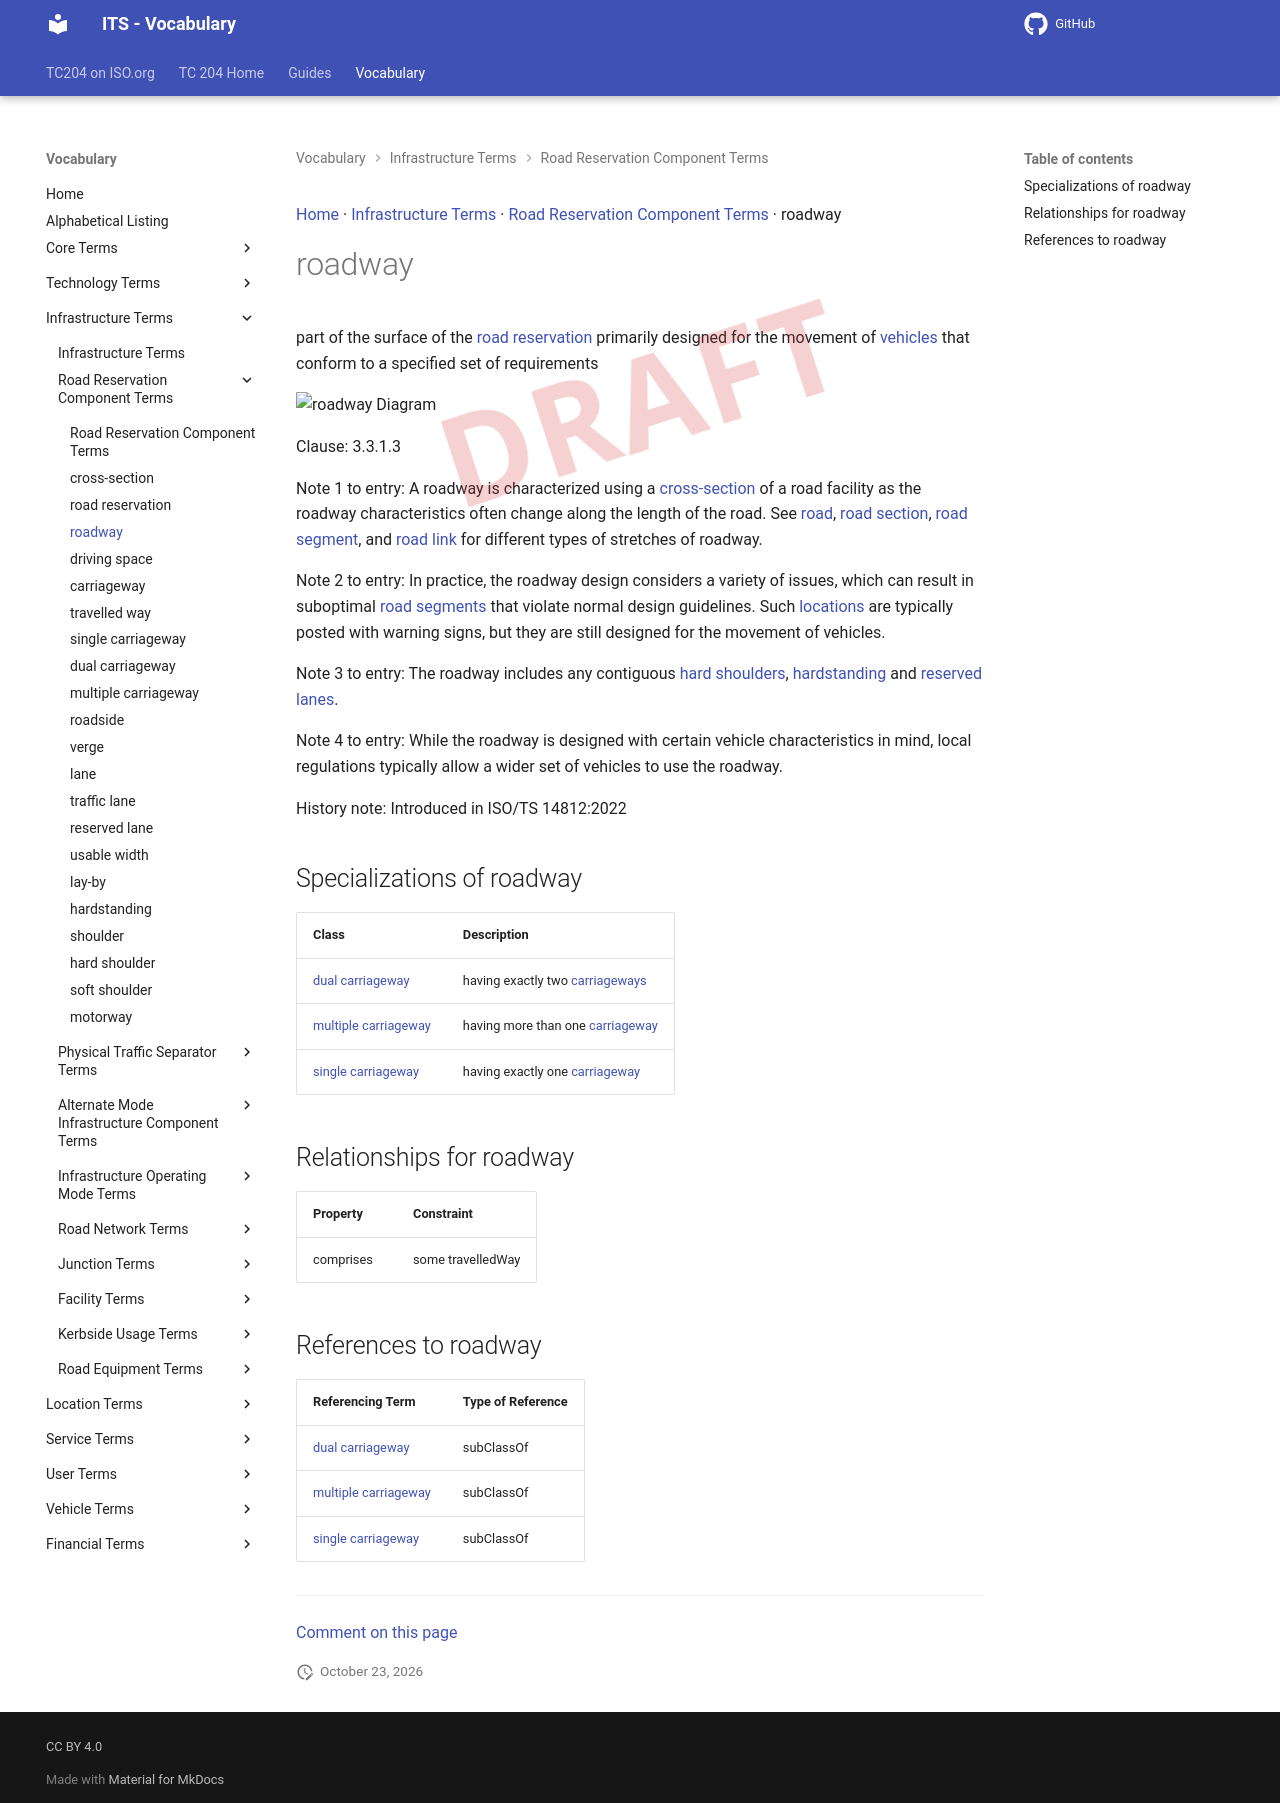

repository: ISO-TC204/iso14812 · page: v1.1.2-alpha.5/terms/roadway/index.html · generator: mkdocs

[Home](../index.md) · [Infrastructure Terms](groups/Infrastructure Terms.md) · [Road Reservation Component Terms](patterns/Road Reservation Component Terms.md) · roadway

# roadway

<div class="draft4-watermark" aria-hidden="true"></div>

part of the surface of the [road reservation](road reservation.md) primarily designed for the movement of [vehicles](vehicle.md) that conform to a specified set of requirements

<object type="image/svg+xml" data="../../diagrams/roadway.dot.svg">
    <img alt="roadway Diagram" src="../../diagrams/roadway.dot.png" /> <!-- Fallback for non-SVG browsers -->
</object>

Clause: 3.3.1.3

Note 1 to entry: A roadway is characterized using a [cross-section](cross-section.md) of a road facility as the roadway characteristics often change along the length of the road. See [road](road.md), [road section](road section.md), [road segment](road segment.md), and [road link](road link.md) for different types of stretches of roadway.

Note 2 to entry: In practice, the roadway design considers a variety of issues, which can result in suboptimal [road segments](road segment.md) that violate normal design guidelines. Such [locations](spatial location.md) are typically posted with warning signs, but they are still designed for the movement of vehicles.

Note 3 to entry: The roadway includes any contiguous [hard shoulders](hard shoulder.md), [hardstanding](hardstanding.md) and [reserved lanes](reserved lane.md).

Note 4 to entry: While the roadway is designed with certain vehicle characteristics in mind, local regulations typically allow a wider set of vehicles to use the roadway.

History note: Introduced in ISO/TS 14812:2022

## Specializations of roadway

| Class | Description |
| --- | --- |
| [dual carriageway](dual carriageway.md) | having exactly two [carriageways](carriageway.md) |
| [multiple carriageway](multiple carriageway.md) | having more than one [carriageway](carriageway.md) |
| [single carriageway](single carriageway.md) | having exactly one [carriageway](carriageway.md) |

## Relationships for roadway

| Property | Constraint |
| --- | --- |
| comprises | some travelledWay |

## References to roadway

| Referencing Term | Type of Reference |
| --- | --- |
| [dual carriageway](dual carriageway.md) | subClassOf |
| [multiple carriageway](multiple carriageway.md) | subClassOf |
| [single carriageway](single carriageway.md) | subClassOf |


---

[Comment on this page](https://github.com/ISO-TC204/iso14812/issues/new?template=page-feedback.yml&title=%5BPage+feedback%5D+roadway&page-title=roadway&page-path=terms%2Froadway.md)
